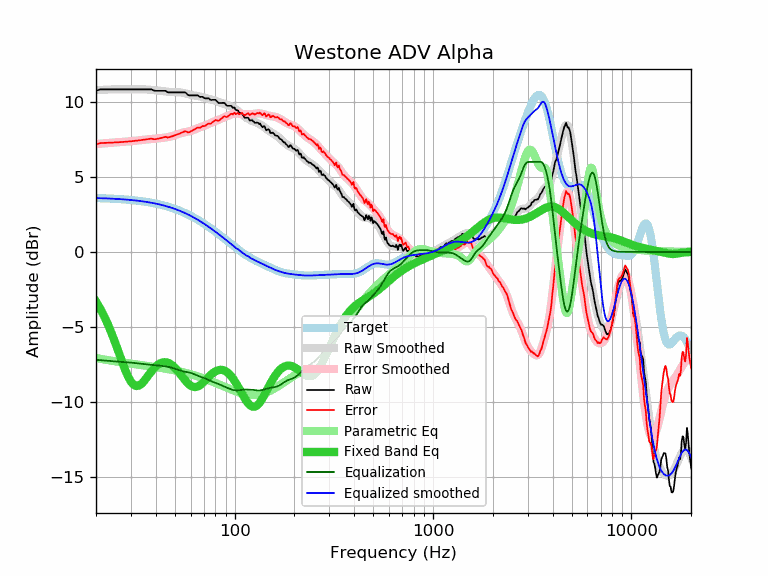

The table this chart was drawn from, first rows:
frequency, raw, error, smoothed, error_smoothed, equalization, parametric_eq, equalized_raw, equalized_smoothed, target
20, 10.74, 7.15, 10.79, 7.19, -7.19, -3.31, 3.55, 3.59, 3.59
21, 10.84, 7.26, 10.80, 7.22, -7.22, -3.78, 3.62, 3.58, 3.58
22, 10.84, 7.27, 10.82, 7.24, -7.24, -4.29, 3.60, 3.57, 3.57
23, 10.84, 7.28, 10.83, 7.26, -7.26, -4.85, 3.58, 3.56, 3.56
24, 10.84, 7.29, 10.84, 7.28, -7.28, -5.44, 3.56, 3.55, 3.55
25, 10.84, 7.30, 10.84, 7.30, -7.30, -6.06, 3.54, 3.54, 3.54
26, 10.84, 7.31, 10.84, 7.32, -7.32, -6.68, 3.52, 3.53, 3.53
27, 10.84, 7.33, 10.84, 7.33, -7.33, -7.29, 3.51, 3.51, 3.51
28, 10.84, 7.34, 10.84, 7.35, -7.35, -7.84, 3.49, 3.50, 3.50
29, 10.84, 7.36, 10.84, 7.36, -7.36, -8.30, 3.48, 3.48, 3.48
30, 10.84, 7.38, 10.84, 7.38, -7.38, -8.65, 3.46, 3.46, 3.46
31, 10.84, 7.40, 10.84, 7.40, -7.40, -8.87, 3.44, 3.44, 3.44
32, 10.84, 7.42, 10.85, 7.42, -7.42, -8.95, 3.42, 3.42, 3.42
33, 10.84, 7.44, 10.84, 7.44, -7.44, -8.91, 3.40, 3.40, 3.40
34, 10.84, 7.46, 10.84, 7.46, -7.46, -8.78, 3.38, 3.38, 3.38
35, 10.84, 7.48, 10.84, 7.48, -7.48, -8.60, 3.36, 3.36, 3.36
36, 10.84, 7.51, 10.83, 7.50, -7.50, -8.39, 3.34, 3.33, 3.33
37, 10.84, 7.53, 10.82, 7.51, -7.51, -8.18, 3.33, 3.31, 3.31
38, 10.84, 7.56, 10.81, 7.53, -7.53, -7.98, 3.31, 3.28, 3.28
39, 10.77, 7.52, 10.79, 7.54, -7.54, -7.80, 3.23, 3.25, 3.25
40, 10.74, 7.52, 10.78, 7.55, -7.55, -7.65, 3.19, 3.22, 3.22
41, 10.74, 7.55, 10.76, 7.57, -7.57, -7.52, 3.17, 3.19, 3.19
42, 10.74, 7.58, 10.74, 7.58, -7.58, -7.44, 3.16, 3.16, 3.16
43, 10.74, 7.61, 10.73, 7.60, -7.60, -7.38, 3.14, 3.13, 3.13
44, 10.74, 7.65, 10.71, 7.62, -7.62, -7.35, 3.13, 3.09, 3.09
45, 10.74, 7.68, 10.69, 7.63, -7.63, -7.36, 3.11, 3.06, 3.06
46, 10.64, 7.62, 10.68, 7.66, -7.66, -7.39, 2.99, 3.02, 3.02
47, 10.64, 7.66, 10.67, 7.68, -7.68, -7.44, 2.96, 2.99, 2.99
48, 10.64, 7.69, 10.66, 7.71, -7.71, -7.52, 2.93, 2.95, 2.95
49, 10.64, 7.73, 10.65, 7.74, -7.74, -7.61, 2.90, 2.91, 2.91
50, 10.64, 7.77, 10.65, 7.78, -7.78, -7.72, 2.86, 2.87, 2.87
51, 10.64, 7.82, 10.65, 7.82, -7.82, -7.85, 2.82, 2.82, 2.82
52, 10.64, 7.86, 10.64, 7.86, -7.86, -7.98, 2.78, 2.78, 2.78
53, 10.64, 7.90, 10.64, 7.90, -7.90, -8.12, 2.74, 2.74, 2.74
54, 10.64, 7.95, 10.63, 7.93, -7.93, -8.26, 2.71, 2.69, 2.69
55, 10.64, 7.99, 10.61, 7.96, -7.96, -8.39, 2.68, 2.65, 2.65
56, 10.64, 8.04, 10.58, 7.98, -7.98, -8.52, 2.66, 2.60, 2.60
57, 10.59, 8.04, 10.56, 8.00, -8.00, -8.64, 2.59, 2.55, 2.55
58, 10.47, 7.96, 10.53, 8.02, -8.02, -8.75, 2.45, 2.51, 2.51
59, 10.44, 7.98, 10.50, 8.04, -8.04, -8.84, 2.40, 2.46, 2.46
60, 10.44, 8.03, 10.47, 8.07, -8.07, -8.91, 2.38, 2.41, 2.41
61, 10.44, 8.08, 10.45, 8.10, -8.10, -8.97, 2.35, 2.36, 2.36
62, 10.44, 8.13, 10.44, 8.13, -8.13, -9.00, 2.31, 2.31, 2.31
63, 10.44, 8.18, 10.43, 8.17, -8.17, -9.01, 2.27, 2.26, 2.26
64, 10.44, 8.24, 10.41, 8.21, -8.21, -9.00, 2.23, 2.21, 2.21
65, 10.44, 8.29, 10.40, 8.25, -8.25, -8.97, 2.19, 2.15, 2.15
66, 10.38, 8.28, 10.38, 8.28, -8.28, -8.93, 2.10, 2.10, 2.10
67, 10.33, 8.28, 10.36, 8.31, -8.31, -8.88, 2.02, 2.05, 2.05
68, 10.34, 8.35, 10.34, 8.34, -8.34, -8.81, 2.00, 1.99, 1.99
69, 10.34, 8.40, 10.31, 8.37, -8.37, -8.74, 1.97, 1.94, 1.94
70, 10.27, 8.38, 10.29, 8.40, -8.40, -8.66, 1.87, 1.89, 1.89
71, 10.24, 8.41, 10.27, 8.43, -8.43, -8.57, 1.81, 1.83, 1.83
72, 10.24, 8.46, 10.24, 8.47, -8.47, -8.49, 1.78, 1.78, 1.78
73, 10.24, 8.52, 10.22, 8.50, -8.50, -8.41, 1.74, 1.73, 1.73
74, 10.24, 8.57, 10.21, 8.54, -8.54, -8.33, 1.71, 1.67, 1.67
75, 10.16, 8.54, 10.19, 8.57, -8.57, -8.25, 1.59, 1.62, 1.62
76, 10.13, 8.57, 10.17, 8.61, -8.61, -8.18, 1.52, 1.56, 1.56
77, 10.14, 8.63, 10.15, 8.64, -8.64, -8.12, 1.50, 1.51, 1.51
78, 10.14, 8.69, 10.13, 8.68, -8.68, -8.06, 1.46, 1.45, 1.45
79, 10.14, 8.74, 10.11, 8.71, -8.71, -8.01, 1.43, 1.40, 1.40
... 553 more rows
